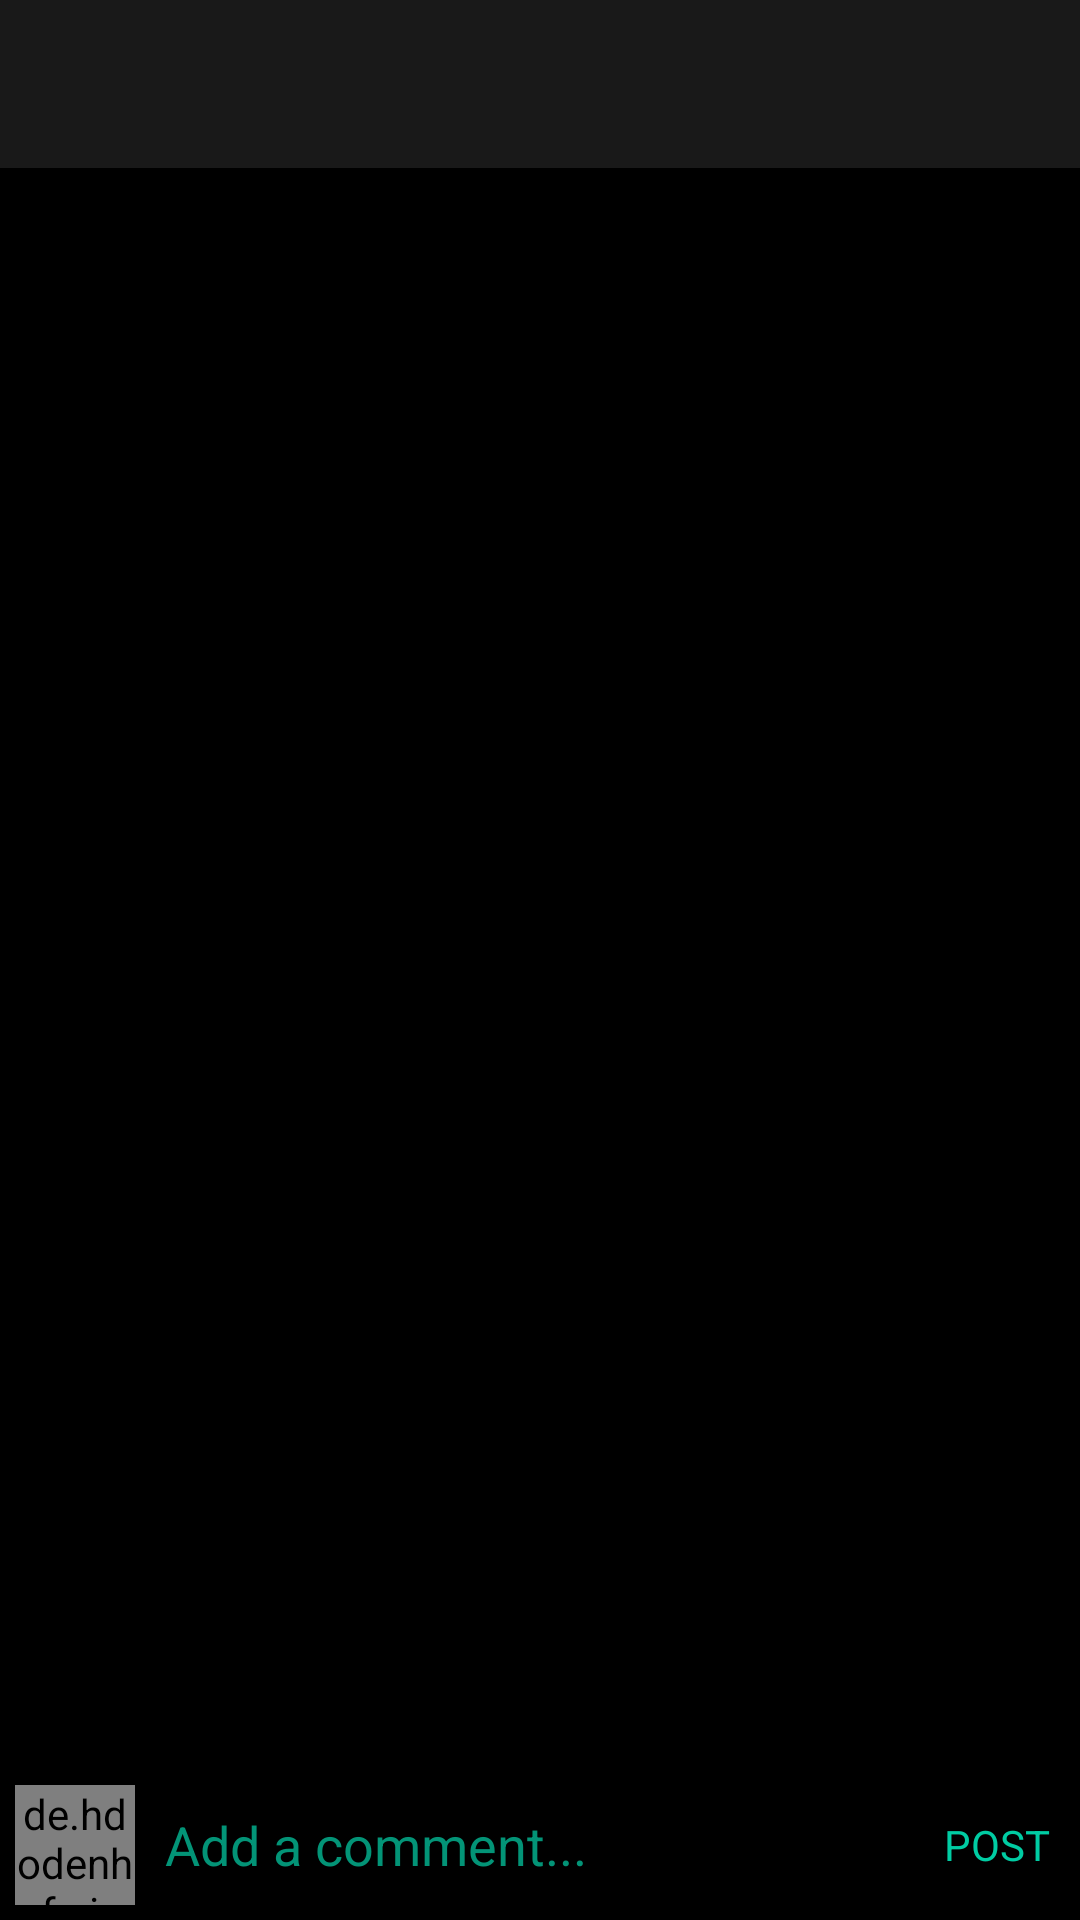

Reconstruct the res/layout file that produces this screen, plus the resources it refers to.
<!-- AndroidManifest.xml: application theme Theme.Flast -->
<!-- res/layout/activity_comment.xml -->
<?xml version="1.0" encoding="utf-8"?>
<RelativeLayout xmlns:android="http://schemas.android.com/apk/res/android"
    xmlns:app="http://schemas.android.com/apk/res-auto"
    xmlns:tools="http://schemas.android.com/tools"
    android:layout_width="match_parent"
    android:layout_height="match_parent"
    tools:context=".Activities.CommentActivity"
    android:background="@color/black">

    <androidx.appcompat.widget.Toolbar
        android:layout_width="match_parent"
        android:layout_height="wrap_content"
        android:id="@+id/toolbar"
        android:background="@color/dark_grey"
        app:titleTextColor="@color/aqua"/>

    <androidx.recyclerview.widget.RecyclerView
        android:layout_width="match_parent"
        android:layout_height="wrap_content"
        android:id="@+id/recucler_view"
        android:layout_below="@id/toolbar"
        android:layout_above="@id/bottom"/>

    <RelativeLayout
        android:layout_width="match_parent"
        android:layout_height="wrap_content"
        android:id="@+id/bottom"
        android:background="@color/aqua"
        android:layout_alignParentBottom="true"
        android:padding="5dp"
        android:backgroundTint="@color/black">

        <de.hdodenhof.circleimageview.CircleImageView
            android:layout_width="40dp"
            android:layout_height="40dp"
            android:id="@+id/image_profile"
            android:src="@mipmap/ic_launcher"/>

        <EditText
            android:layout_width="match_parent"
            android:layout_height="wrap_content"
            android:layout_toRightOf="@id/image_profile"
            android:hint="Add a comment..."
            android:id="@+id/add_comment"
            android:layout_centerVertical="true"
            android:layout_marginStart="10dp"
            android:layout_marginEnd="10dp"
            android:background="@android:color/transparent"
            android:layout_toLeftOf="@id/post"
            android:textColor="@color/aqua"
            android:textColorHint="@color/dark_aqua"/>

        <TextView
            android:layout_width="wrap_content"
            android:layout_height="wrap_content"
            android:id="@+id/post"
            android:text="POST"
            android:layout_marginEnd="5dp"
            android:layout_alignParentEnd="true"
            android:layout_centerVertical="true"
            android:textColor="@color/aqua"/>




    </RelativeLayout>


</RelativeLayout>
<!-- resources referenced by this layout -->
<resources>
  <color name="aqua">#00CCA3</color>
  <color name="black">#000000</color>
  <color name="dark_aqua">#039477</color>
  <color name="dark_grey">#191919</color>
  <style name="Theme.Flast" parent="Theme.MaterialComponents.DayNight.NoActionBar">
          
          
          
          <item name="android:statusBarColor">@color/black</item>
          <item name="colorControlNormal">@color/aqua</item>
      </style>
</resources>
